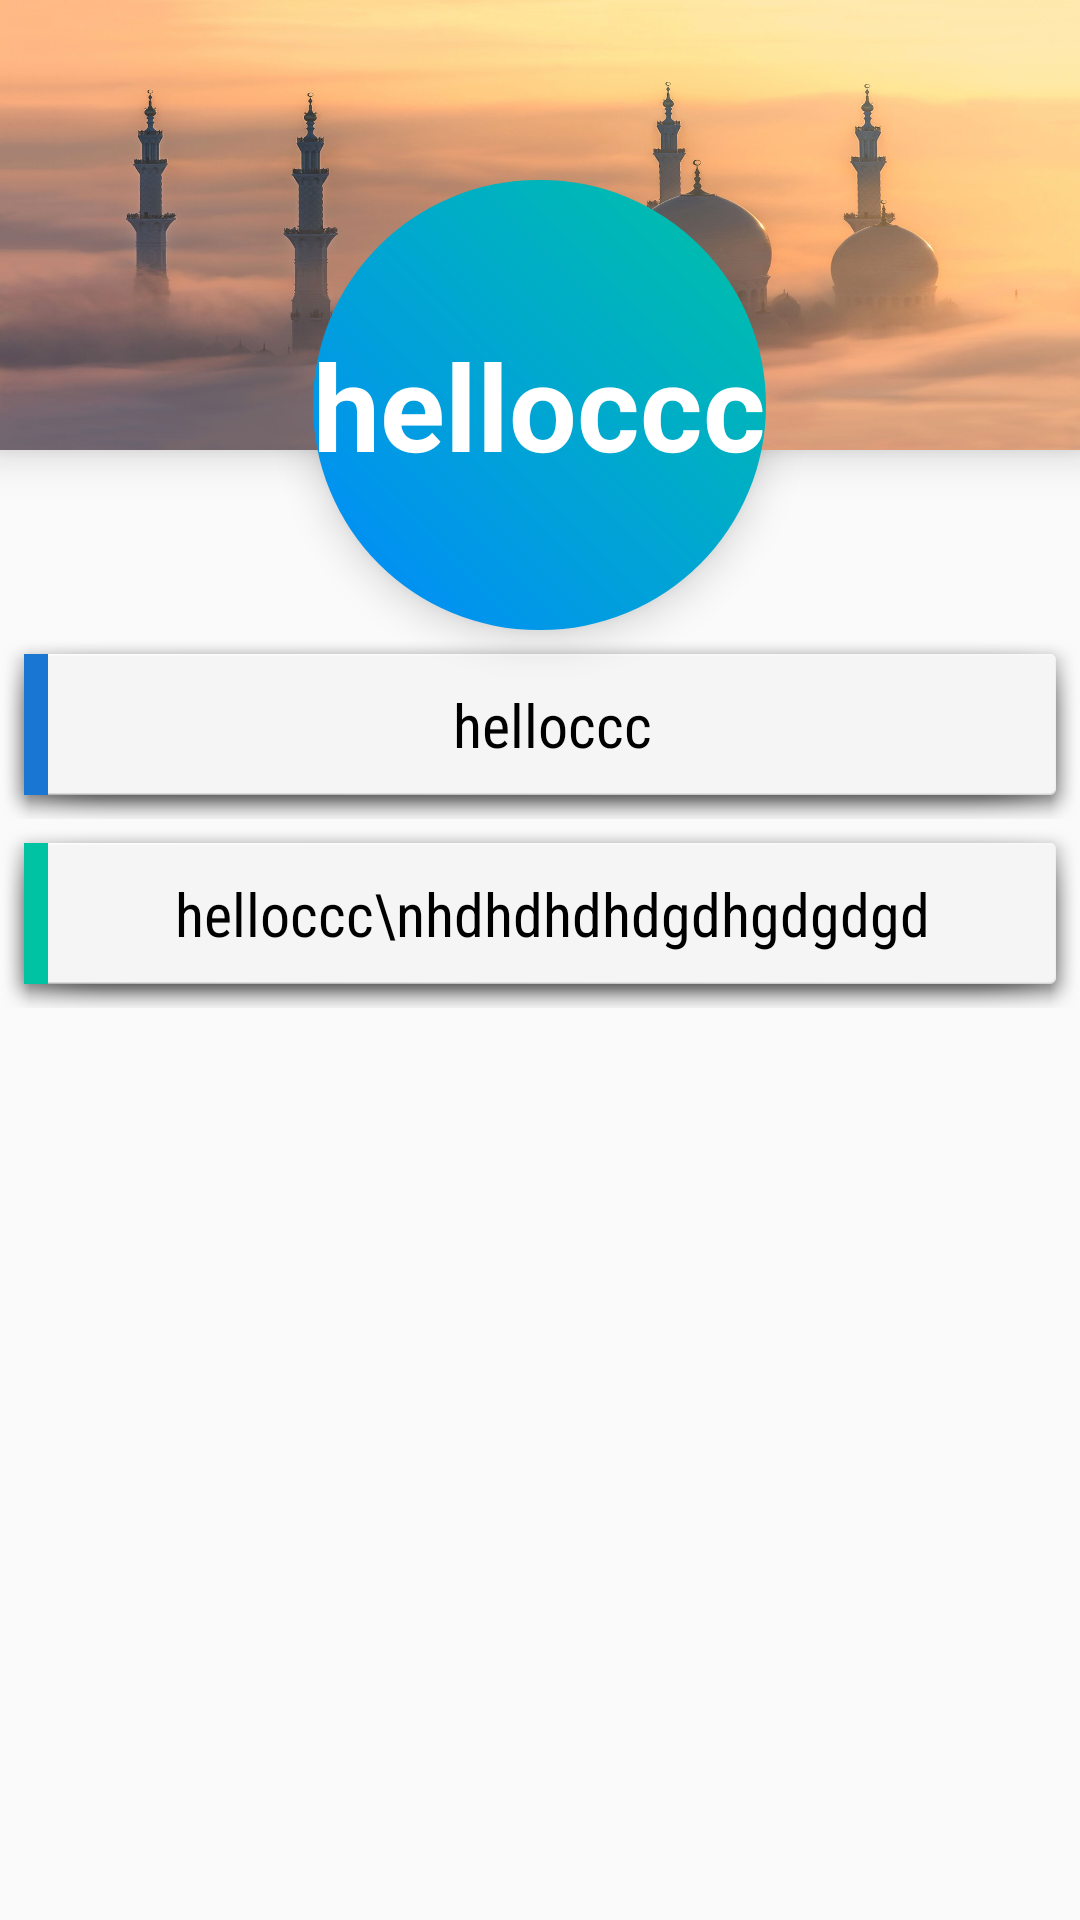

Android layout source for this screen:
<!-- AndroidManifest.xml: application theme AppTheme -->
<!-- res/layout/fragment_name_details.xml -->
<RelativeLayout xmlns:android="http://schemas.android.com/apk/res/android"
    xmlns:tools="http://schemas.android.com/tools"
    android:layout_width="match_parent"
    android:layout_height="match_parent"
    tools:context="com.mansoor.asmaulhusna.fragments.NameDetailsFragment">

    <LinearLayout
        android:id="@+id/topSlide"
        android:layout_width="match_parent"
        android:layout_height="150dp"
        android:elevation="8dp"
        android:background="@drawable/masjid"
        android:orientation="horizontal"></LinearLayout>
    <LinearLayout
        android:id="@+id/round"
        android:layout_width="wrap_content"
        android:layout_height="wrap_content"
        android:gravity="center"
        android:layout_marginTop="60dp"
        android:elevation="8dp"
        android:layout_centerHorizontal="true"
        android:background="@drawable/round_layout">
        <TextView
            android:id="@+id/name"
            android:layout_width="match_parent"
            android:layout_height="match_parent"
            android:gravity="center"
            android:textSize="40dp"
            android:textStyle="bold"
            android:textColor="#fff"
            android:text="helloccc" />
    </LinearLayout>
    <LinearLayout
        android:id="@+id/ll_english"
        android:layout_below="@+id/round"
        android:layout_width="match_parent"
        android:layout_height="wrap_content"
        android:orientation="horizontal"
        android:background="@android:drawable/dialog_holo_light_frame">
        <TextView
            android:layout_width="8dp"
            android:layout_height="match_parent"
            android:background="@color/material_blue"/>
        <TextView
            android:id="@+id/english"
            android:layout_width="match_parent"
            android:layout_height="match_parent"
            android:gravity="center"
            android:padding="10dp"
            android:fontFamily="sans-serif-condensed"
            android:textSize="20dp"
            android:textColor="#000"
            android:text="helloccc" />
    </LinearLayout>
    <LinearLayout
        android:layout_below="@+id/ll_english"
        android:layout_width="match_parent"
        android:layout_height="wrap_content"
        android:orientation="horizontal"
        android:background="@android:drawable/dialog_holo_light_frame">
        <TextView
            android:layout_width="8dp"
            android:layout_height="match_parent"
            android:background="@color/colorPrimary"/>
        <TextView
            android:id="@+id/benefits"
            android:layout_width="match_parent"
            android:layout_height="match_parent"
            android:gravity="center"
            android:padding="10dp"
            android:fontFamily="sans-serif-condensed"
            android:textSize="20dp"
            android:textColor="#000"
            android:text="helloccc\nhdhdhdhdgdhgdgdgd" />
    </LinearLayout>

</RelativeLayout>
<!-- resources referenced by this layout -->
<resources>
  <color name="colorPrimary">#00c3a4</color>
  <color name="material_blue">#1976d2</color>
  <!-- drawable masjid: jpg bitmap (drawable-v24, 92290 bytes) -->
  <!-- drawable round_layout (drawable-v24) -->
  <shape xmlns:android="http://schemas.android.com/apk/res/android"
      android:shape="rectangle">
  
      <corners
          android:radius="75dp" />
  
      <gradient
          android:angle="45"
          android:endColor="@color/colorPrimary"
          android:startColor="#0189ff"
          android:type="linear" />
  
      
      
  
      <size
          android:width="150dp"
          android:height="150dp" />
  
      
      
          
          
  
      
      
  
  </shape>
  <style name="AppTheme" parent="Theme.AppCompat.Light.DarkActionBar">
          
          <item name="colorPrimary">@color/colorPrimary</item>
          <item name="colorPrimaryDark">@color/colorPrimaryDark</item>
          <item name="colorAccent">@color/colorAccent</item>
          <item name="android:windowDisablePreview">true</item>
          <item name="android:windowIsTranslucent">true</item>
      </style>
  <color name="colorPrimaryDark">#029a82</color>
  <color name="colorAccent">#FF4081</color>
</resources>
